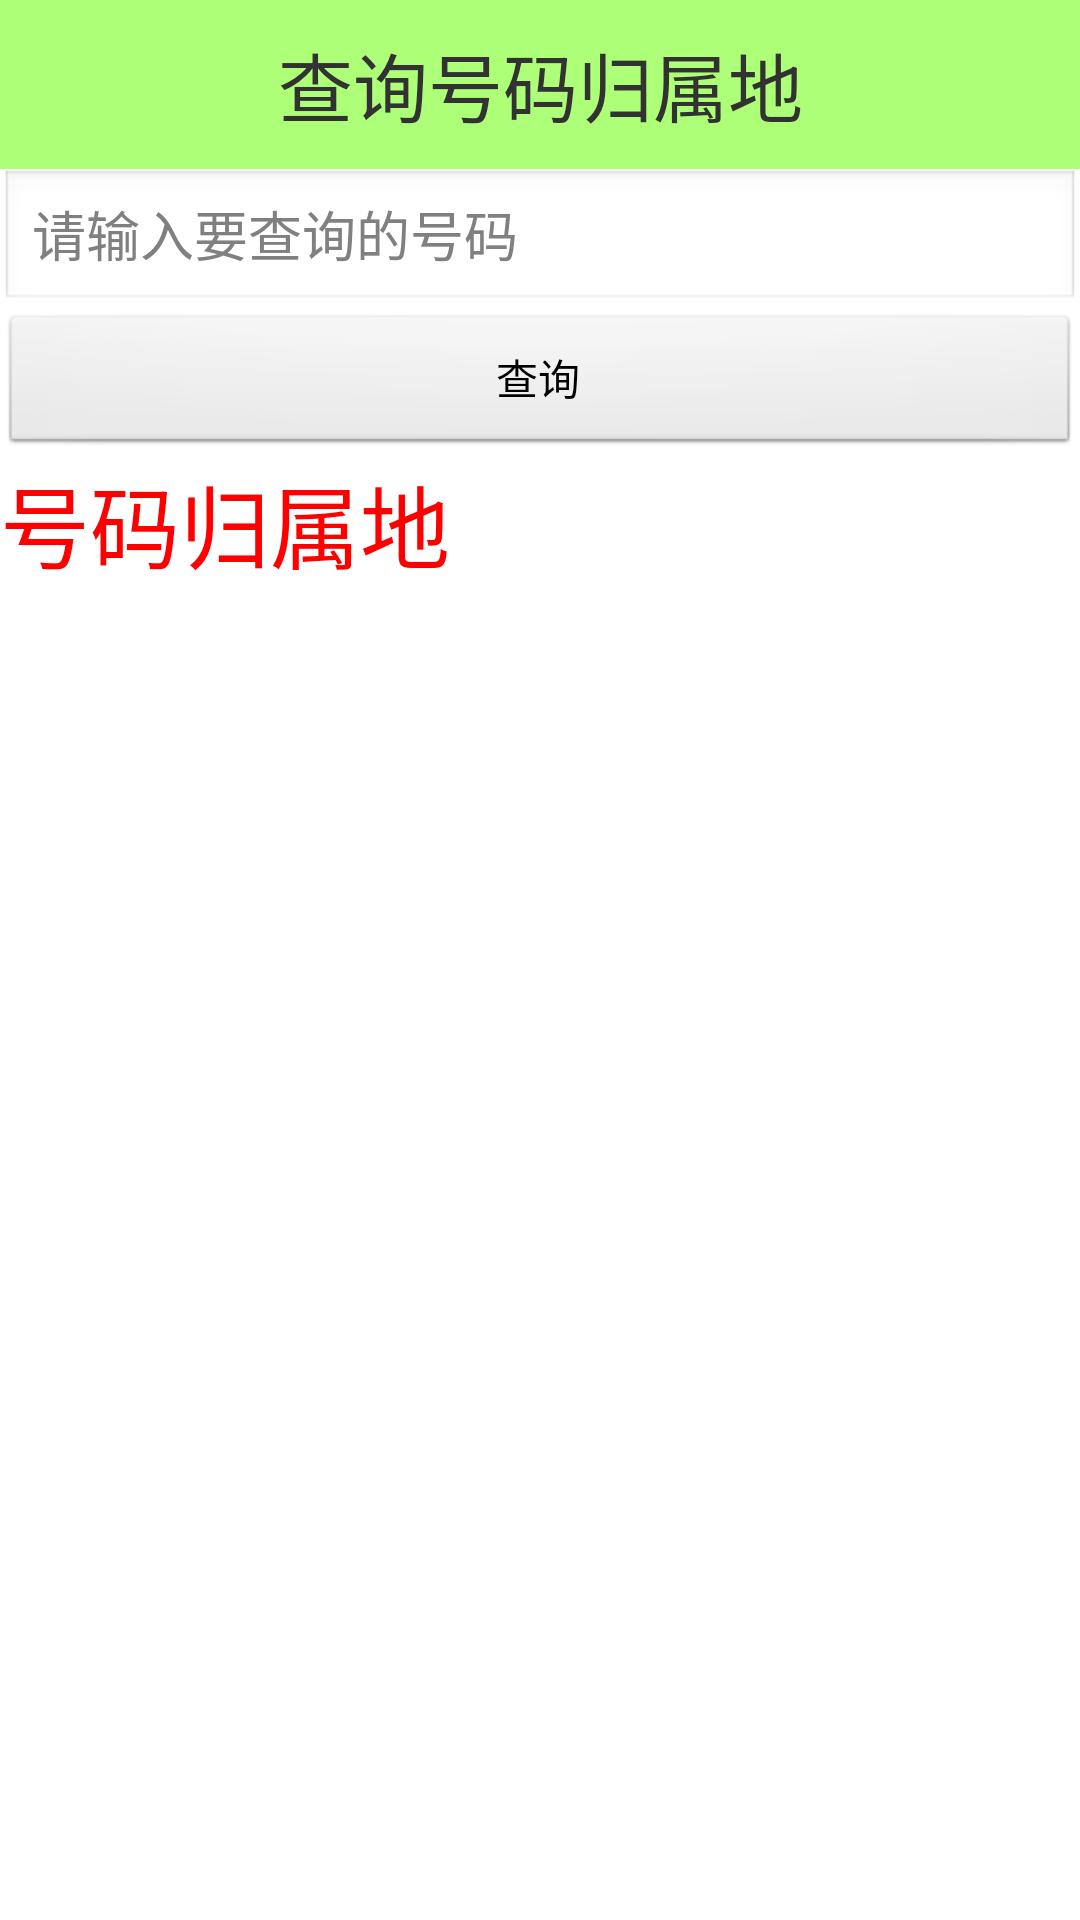

This screen was rendered from an Android layout file. Write that file and the resources it references.
<!-- AndroidManifest.xml: application theme AppTheme -->
<!-- res/layout/activity_address.xml -->
<?xml version="1.0" encoding="utf-8"?>

<LinearLayout xmlns:android="http://schemas.android.com/apk/res/android"
    android:layout_width="match_parent"
    android:layout_height="match_parent"
    android:orientation="vertical" >

    

    <TextView
        android:layout_width="match_parent"
        android:layout_height="wrap_content"
        android:background="#8866ff00"
        android:gravity="center"
        android:paddingBottom="10dp"
        android:paddingTop="10dp"
        android:text="查询号码归属地"
        android:textSize="25sp" />


    <EditText 
        android:id="@+id/et_address_queryphone"
        android:layout_width="match_parent"
        android:layout_height="wrap_content"
        android:hint="请输入要查询的号码"
        />
    <Button 
        android:layout_width="match_parent"
        android:layout_height="wrap_content"
        android:text="查询"
        android:onClick="query"
        android:textColor="#000000"
        />
    <TextView 
        android:id="@+id/tv_address_phoneaddress"
        android:layout_width="wrap_content"
        android:layout_height="wrap_content"
        android:text="号码归属地"
        android:textSize="30sp"
        android:textColor="#ff0000"
        />
</LinearLayout>
<!-- resources referenced by this layout -->
<resources>
  <style name="AppTheme" parent="AppBaseTheme">
          
          <item name="android:windowNoTitle">true</item>
      </style>
  <style name="AppBaseTheme" parent="android:Theme.Light">
          
      </style>
</resources>
